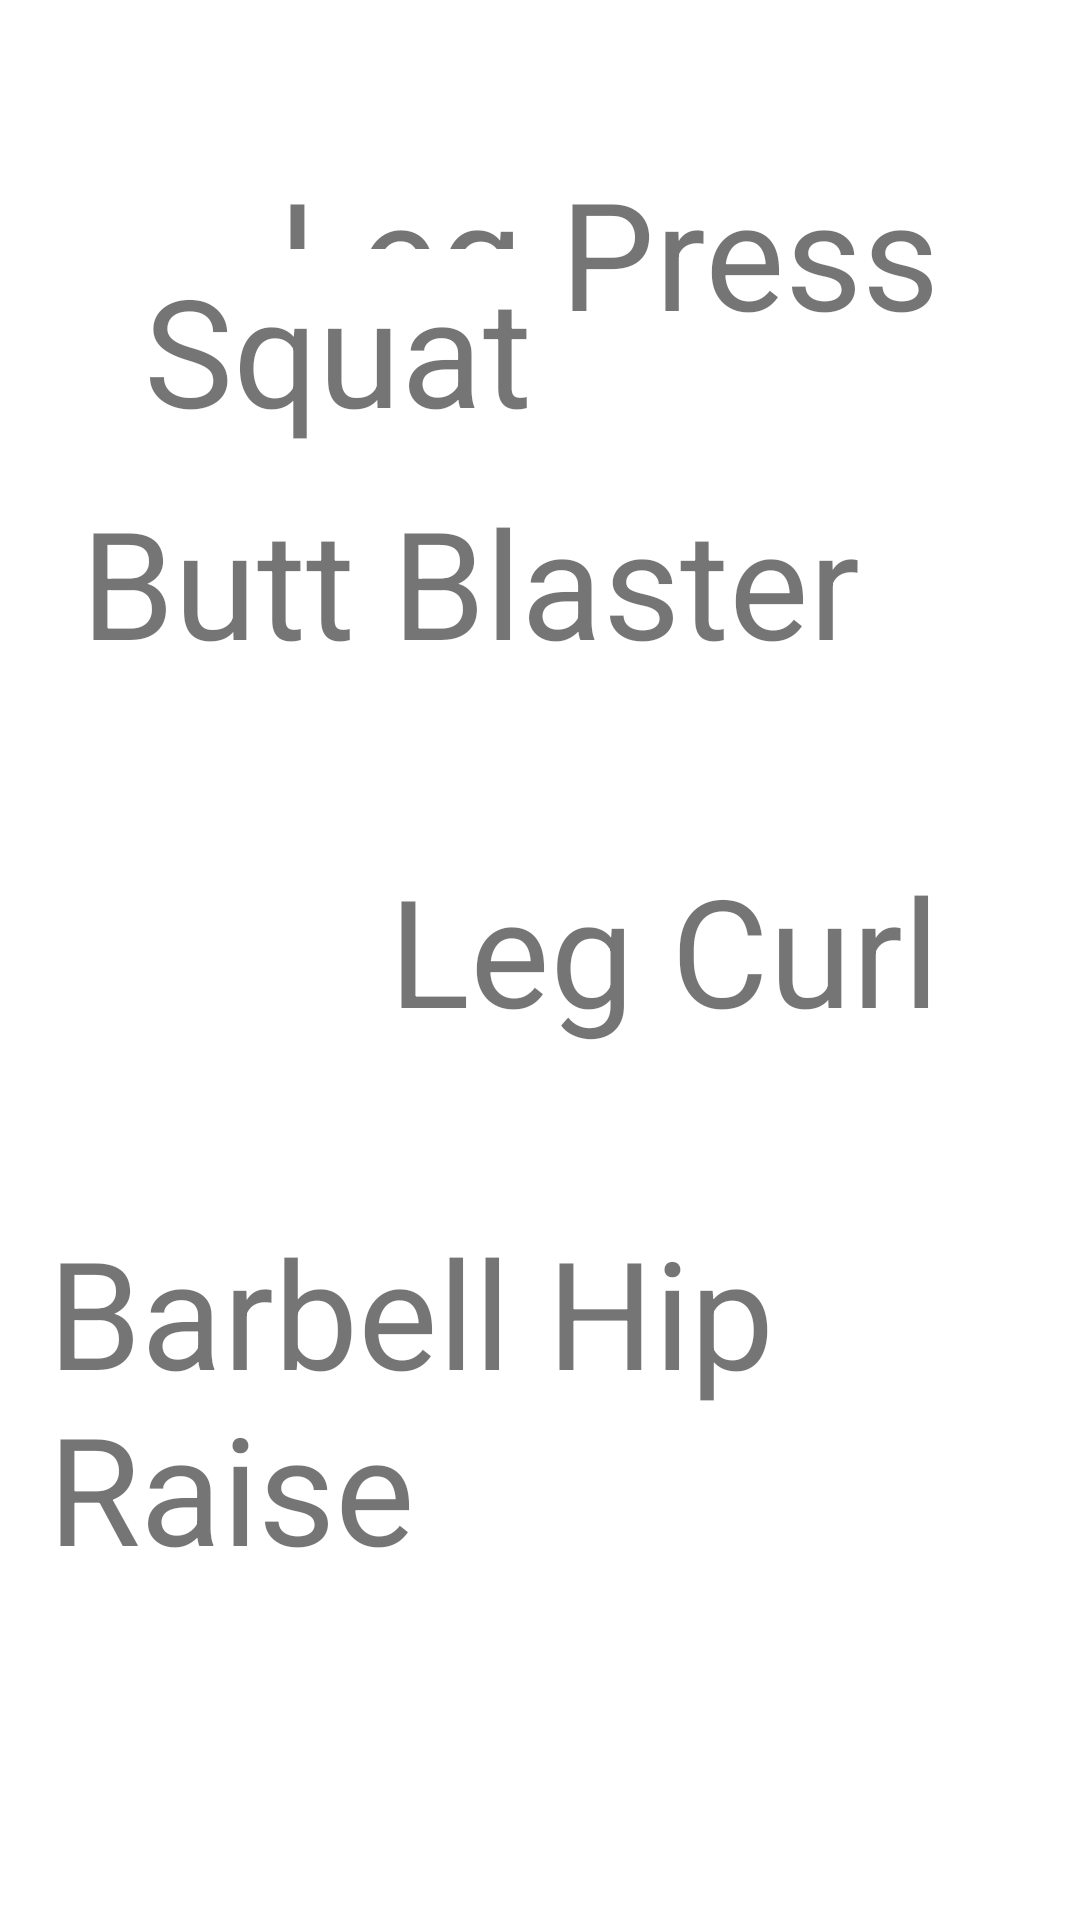

Reconstruct the res/layout file that produces this screen, plus the resources it refers to.
<!-- AndroidManifest.xml: application theme Theme.Spor -->
<!-- res/layout/altvucut.xml -->
<?xml version="1.0" encoding="utf-8"?>
<androidx.constraintlayout.widget.ConstraintLayout xmlns:android="http://schemas.android.com/apk/res/android"
    xmlns:app="http://schemas.android.com/apk/res-auto"
    xmlns:tools="http://schemas.android.com/tools"
    android:layout_width="match_parent"
    android:layout_height="match_parent"
    android:background="@drawable/arkaplan">

    <TextView
        android:id="@+id/textView3"
        android:layout_width="wrap_content"
        android:layout_height="wrap_content"
        android:layout_marginEnd="47dp"
        android:layout_marginBottom="43dp"
        android:background="@color/white"
        android:text="Leg Press"
        android:textSize="50dp"
        app:layout_constraintBottom_toTopOf="@+id/textView9"
        app:layout_constraintEnd_toEndOf="parent"
        tools:ignore="MissingConstraints" />

    <TextView
        android:id="@+id/textView8"
        android:layout_width="wrap_content"
        android:layout_height="wrap_content"
        android:layout_marginEnd="47dp"
        android:layout_marginBottom="54dp"
        android:background="@color/white"
        android:text="Leg Curl"
        android:textSize="50dp"
        app:layout_constraintBottom_toTopOf="@+id/textView10"
        app:layout_constraintEnd_toEndOf="parent"
        tools:ignore="MissingConstraints" />

    <TextView
        android:id="@+id/textView9"
        android:layout_width="wrap_content"
        android:layout_height="wrap_content"
        android:layout_marginStart="27dp"
        android:layout_marginBottom="56dp"
        android:background="@color/white"
        android:text="Butt Blaster"
        android:textSize="50dp"
        app:layout_constraintBottom_toTopOf="@+id/textView8"
        app:layout_constraintStart_toStartOf="parent"
        tools:ignore="MissingConstraints" />

    <TextView
        android:id="@+id/textView10"
        android:layout_width="wrap_content"
        android:layout_height="wrap_content"
        android:layout_marginStart="16dp"
        android:layout_marginBottom="111dp"
        android:background="@color/white"
        android:text="Barbell Hip Raise"
        android:textSize="50dp"
        app:layout_constraintBottom_toBottomOf="parent"
        app:layout_constraintStart_toStartOf="parent"
        tools:ignore="MissingConstraints" />

    <TextView
        android:id="@+id/textView11"
        android:layout_width="wrap_content"
        android:layout_height="wrap_content"
        android:layout_marginStart="48dp"
        android:layout_marginTop="83dp"
        android:background="@color/white"
        android:text="Squat"
        android:textSize="50dp"
        app:layout_constraintStart_toStartOf="parent"
        app:layout_constraintTop_toTopOf="parent"
        tools:ignore="MissingConstraints" />
</androidx.constraintlayout.widget.ConstraintLayout>
<!-- resources referenced by this layout -->
<resources>
  <style name="Theme.Spor" parent="Theme.MaterialComponents.DayNight.DarkActionBar">
          
          <item name="colorPrimary">@color/purple_500</item>
          <item name="colorPrimaryVariant">@color/purple_700</item>
          <item name="colorOnPrimary">@color/white</item>
          
          <item name="colorSecondary">@color/teal_200</item>
          <item name="colorSecondaryVariant">@color/teal_700</item>
          <item name="colorOnSecondary">@color/black</item>
          
          <item name="android:statusBarColor" tools:targetApi="l">?attr/colorPrimaryVariant</item>
          
      </style>
  <!-- not gathered from this repository: default colours our renderer supplied (Android Studio template values) -->
  <color name="purple_500">#FF6200EE</color>
  <color name="purple_700">#FF3700B3</color>
  <color name="teal_200">#FF03DAC5</color>
  <color name="teal_700">#FF018786</color>
  <color name="black">#FF000000</color>
  <color name="white">#FFFFFFFF</color>
</resources>
